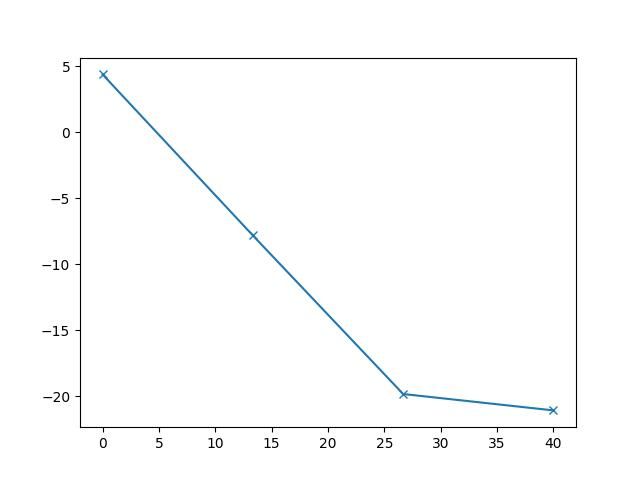

The data file committed next to this chart (first rows):
0.000000000000000000e+00, 4.372581535596183677e+00
1.333333333333333393e+01, -7.820571576535181535e+00
2.666666666666666785e+01, -1.982489667141318535e+01
4.000000000000000000e+01, -2.106481223364767530e+01
